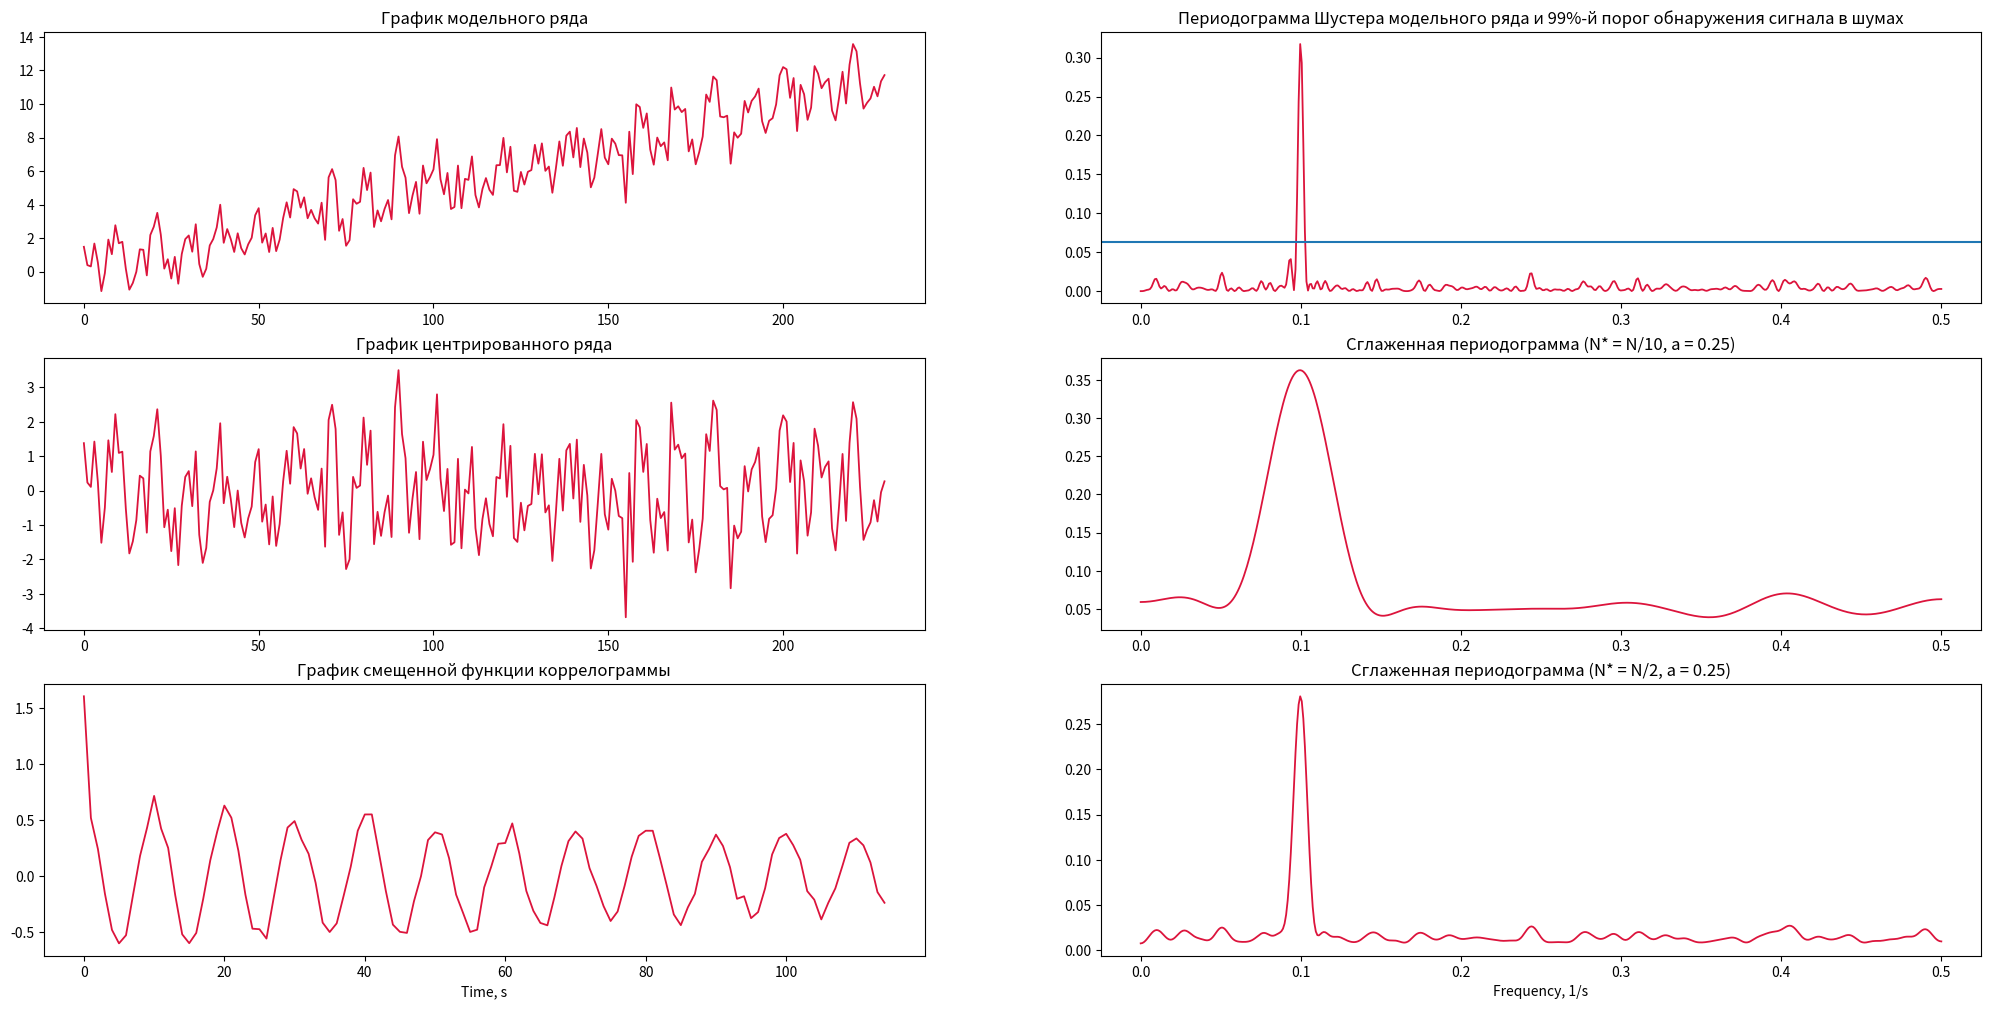

This figure's Python source:
from scipy.fft import fft, ifft
from scipy.optimize import curve_fit
from matplotlib import pyplot as plt
import numpy as np
import random as r


def mapping(values_x, a, b): 
    y = []
    for i in range(len(values_x)):
        y.append(a*values_x[i] + b)
    return y

def correlogram(N3):
    c = (ifft(np.abs(X)**2).real/N)[0:N3]
    return c

def smoothed_periodogram(N3, c, k):    
    Cm = []
    Wm = []

    for j in range(N3):
        Wm = np.append(Wm, (1 -2*a) + 2*a*np.cos(np.pi*j/N3))
        Cm = np.append(Cm, c[j]*Wm[j])

    for i in range(N2-len(c)):
        Cm = np.append(Cm, 0)

    Cm_fft = fft(Cm)
    Dj = (2*Cm_fft.real/N3 - Cm_fft[0]/N3)[:N1+1]

    axes[k][1].plot(nu, Dj, color = "crimson", linewidth = 1.3,)
    axes[k][1].set_title(f"Сглаженная периодограмма (N* = N/{int(N/N3)}, a = 0.25)")


# дано:
dt = 1; N = 230; q = 0.01
X1 = 9.0; A1 = 1; nu1 = 0.1
phi1 = 0; gamma = 0.50
alpha = 0.1; beta = 0.05
sigma_n = np.sqrt((A1**2)/(2*gamma))

t = [ k*dt for k in range(N) ]

eps = [r.normalvariate(0,1) for i in range(N)]

# модельный ряд 
x = [alpha + beta*t[k] + A1*np.cos(2*np.pi*nu1*t[k]-phi1) + sigma_n*eps[k] for k in range(N)]


# исключение тренда и центрирование ряда
popt, _ = curve_fit(mapping, t, x)
a, b = popt

y = mapping(t, a, b)
x_new = [x[i] - y[i] for i in range(N)]

#5 оценивание дисперсии
sigma2 = 0
for i in range(len(x_new)):
    sigma2 = sigma2 + x_new[i]**2
sigma2 = sigma2/(N-1)

print(sigma2)



# 4 вычисление периодограммы
N1 = 512
N2 = 2*N1

for i in range(N2-N):
    x_new = np.append(x_new, 0)

X = fft(x_new)
print(len(X))

D = []
nu = []
dnu = 1/(N2*dt)
for j in range(N1 + 1):
    D = np.append(D, (np.abs(X[j])/N)**2)
    nu = np.append(nu, j*dnu)

q = sigma2*X1/N


# 7 коррелограмма
N3 = int(N/10)
N4 = int(N/2)
a = 0.25
c1 = correlogram(N3)
c2 = correlogram(N4)

# строим графики:

fig, axes = plt.subplots(ncols=2, nrows=3, figsize=(25, 12))
axes[0][0].plot(t, x, color = "crimson", linewidth = 1.3)
axes[0][0].set_title("График модельного ряда")
axes[1][0].plot(t, x_new[0:230], color = "crimson", linewidth = 1.3,)
axes[1][0].set_title("График центрированного ряда")
axes[2][0].plot(t[:N4], c2, color = "crimson", linewidth = 1.3,)
axes[2][0].set_title("График смещенной функции коррелограммы")
axes[2][0].set_xlabel("Time, s")

axes[0][1].set_title("Периодограмма Шустера модельного ряда и 99%-й порог обнаружения сигнала в шумах")
axes[0][1].plot(nu, D, color = "crimson", linewidth = 1.3,)
axes[0][1].axhline(y = q)
axes[2][1].set_xlabel("Frequency, 1/s")

# 9-11 взвешенная коррелограмма и сглаженная периодограмма
smoothed_periodogram(N3, c1, 1)
smoothed_periodogram(N4, c2, 2)


plt.savefig("image1.png")
plt.show()